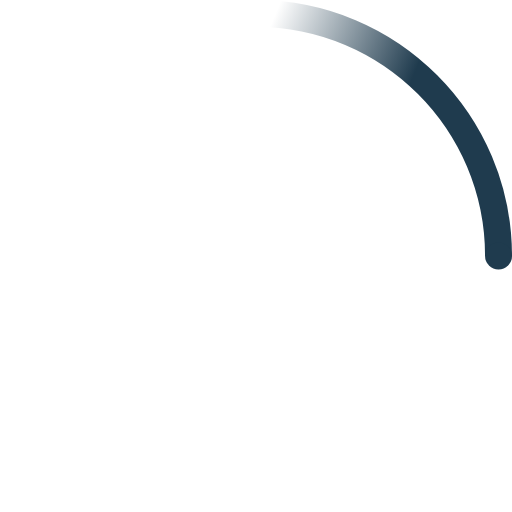
t = 0.00 s
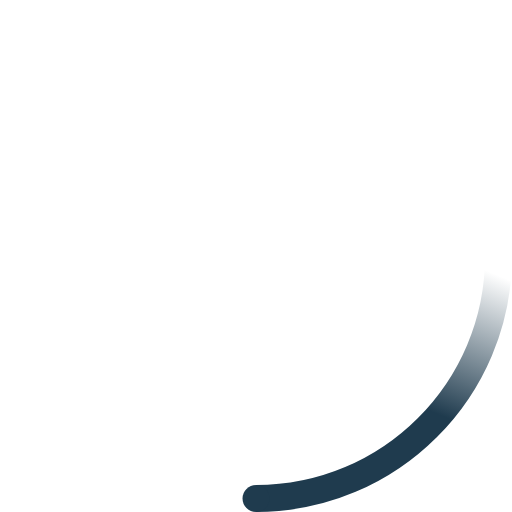
t = 0.23 s
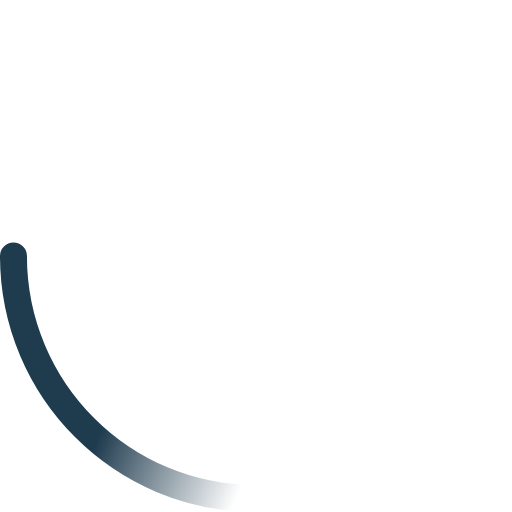
t = 0.45 s
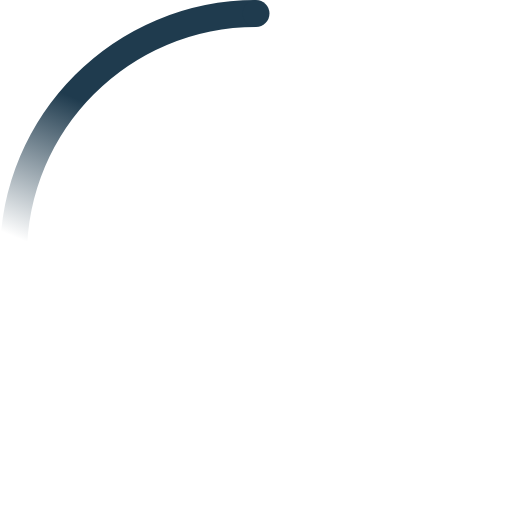
t = 0.68 s

The animated SVG that drew these frames (rendered in a browser with its animation timeline set to each time). Animation: 2 SMIL elements (animateTransform=2); one cycle of 0.90 s, repeats indefinitely.

<!-- By Sam Herbert (@sherb), for everyone. More @ http://goo.gl/7AJzbL -->
<svg width="38" height="38" viewBox="0 0 38 38" xmlns="http://www.w3.org/2000/svg">
    <defs>
        <linearGradient x1="8.042%" y1="0%" x2="65.682%" y2="23.865%" id="a">
            <stop stop-color="#1f3b4e" stop-opacity="0" offset="0%"/>
            <stop stop-color="#1f3b4e" stop-opacity=".631" offset="63.146%"/>
            <stop stop-color="#1f3b4e" offset="100%"/>
        </linearGradient>
    </defs>
    <g fill="none" fill-rule="evenodd">
        <g transform="translate(1 1)">
            <path d="M36 18c0-9.94-8.06-18-18-18" id="Oval-2" stroke="url(#a)" stroke-width="2">
                <animateTransform
                    attributeName="transform"
                    type="rotate"
                    from="0 18 18"
                    to="360 18 18"
                    dur="0.9s"
                    repeatCount="indefinite" />
            </path>
            <circle fill="#1f3b4e" cx="36" cy="18" r="1">
                <animateTransform
                    attributeName="transform"
                    type="rotate"
                    from="0 18 18"
                    to="360 18 18"
                    dur="0.9s"
                    repeatCount="indefinite" />
            </circle>
        </g>
    </g>
</svg>
